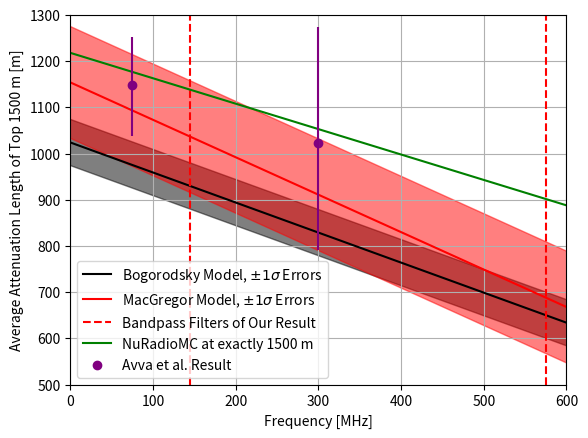

Write the Python code that produced this figure. (Note: this script raises an exception after producing the figure.)
import numpy as np
import matplotlib.pyplot as plt
import scipy.interpolate


def main():

    avva_et_al_freqs = [75.0, 300.0]
    avva_et_al_results = [1149.0, 1022.0]
    avva_et_al_ups = [112.0, 230.0]
    avva_et_al_dws = [103.0, 253.0]

    xs = [820.3853325046614, 16.159105034182716]
    ys = [766.7496886674967, 1209.090909090909]

    f = scipy.interpolate.interp1d(xs, ys,                                   
                                   kind = 'linear',
                                   bounds_error = False,
                                   fill_value = 'extrapolate')

    #p0: [60.07896249685749, 56.5898269295221, -0.95, -679.4616970734627, 1106.421509207586]
    # all
    # Draft
    b = 1024
    b_spread = 50.0

    m = -0.65
    m_spread = 0.06

    freqs = np.linspace(0.0, 1000.0, 1000)
    
    att_avg_1500 = m * freqs + b
    nu_mc = f(freqs)
    
    plt.figure()
    plt.plot(freqs,
             att_avg_1500,
             color = 'black',
             label = r"Bogorodsky Model, $\pm1\sigma$ Errors")

    plt.fill_between(freqs,
                     m * freqs + (b + b_spread),
                     m * freqs + (b - b_spread),
                     color = 'black',
                     alpha = 0.5)

    # Updated paper

    b = 1154
    b_spread = 121

    m = -0.81
    m_spread = 0.14

    freqs = np.linspace(0.0, 1000.0, 1000)

    att_avg_1500 = m * freqs + b
    nu_mc = f(freqs)

    plt.plot(freqs,
             att_avg_1500,
             color = 'red',
             label = r"MacGregor Model, $\pm1\sigma$ Errors")

    plt.fill_between(freqs,
                     m * freqs + (b + b_spread),
                     m * freqs + (b - b_spread),
                     color = 'red',
                     alpha = 0.5)

    plt.axvline(145.0, color = 'red', linestyle = '--', label = "Bandpass Filters of Our Result")
    plt.axvline(575.0, color = 'red', linestyle = '--')
    
    plt.plot(freqs, nu_mc,             
             color = 'green',
             label = "NuRadioMC at exactly 1500 m")

    plt.scatter(avva_et_al_freqs,
                avva_et_al_results,
                color = 'purple',
                label = "Avva et al. Result")
    plt.errorbar(avva_et_al_freqs,
                 avva_et_al_results,
                 yerr = ((avva_et_al_ups), (avva_et_al_dws)),
                 color = 'purple', ls = 'none')

    plt.xlabel("Frequency [MHz]")
    plt.ylabel("Average Attenuation Length of Top 1500 m [m]")
    plt.grid()
    plt.legend(loc = 'lower left')
    plt.xlim(00.0, 600.0)
    plt.ylim(500.0, 1300.0)
    plt.savefig("./plots/A11_nuradiomc_Avva_DanSmith_att_comparison.png", dpi = 300)

    plt.show()


if __name__ == "__main__":
    main()
